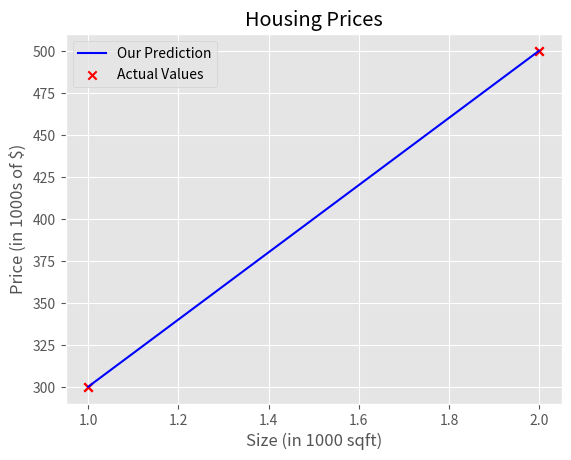

This figure's Python source:
import numpy as np
import matplotlib.pyplot as plt
# print(plt.style.available)
plt.style.use('ggplot')

x_train = np.array([1.0, 2.0]) # size in 1,000 square feet
y_train = np.array([300.0, 500.0]) # price in $1,000

print(f"x_train = {x_train}")
print(f"y_train = {y_train}")
print(f"x_train.shape = {x_train.shape}")
m = x_train.shape[0]
print(f"Number of training examples is: {m}")

i = 0
while i < m:
    print(f"(x({i}), y({i})) = {x_train[i]}, {y_train[i]}")
    i += 1

# plot the data points in matplotlib
plt.scatter(x_train, y_train, marker='x', c='r')
plt.title("Housing Prices")
plt.ylabel("Price (in 1000s of $)")
plt.xlabel("Size (in 1000 sqft)")
plt.show()

w = 200
b = 100
print(f"w:{w}, b={b}")

def compute_model_output(x, w, b):
    """
    Computes the model output
    """
    m = x.shape[0]
    f_wb = np.zeros(m)
    for i in range(m):
        f_wb[i] = w * x[i] + b
    return f_wb

tmp_f_wb = compute_model_output(x_train, w, b)

plt.plot(x_train, tmp_f_wb, c='b', label='Our Prediction')
plt.scatter(x_train, y_train, marker='x', c='r', label='Actual Values')
plt.legend()
plt.show()